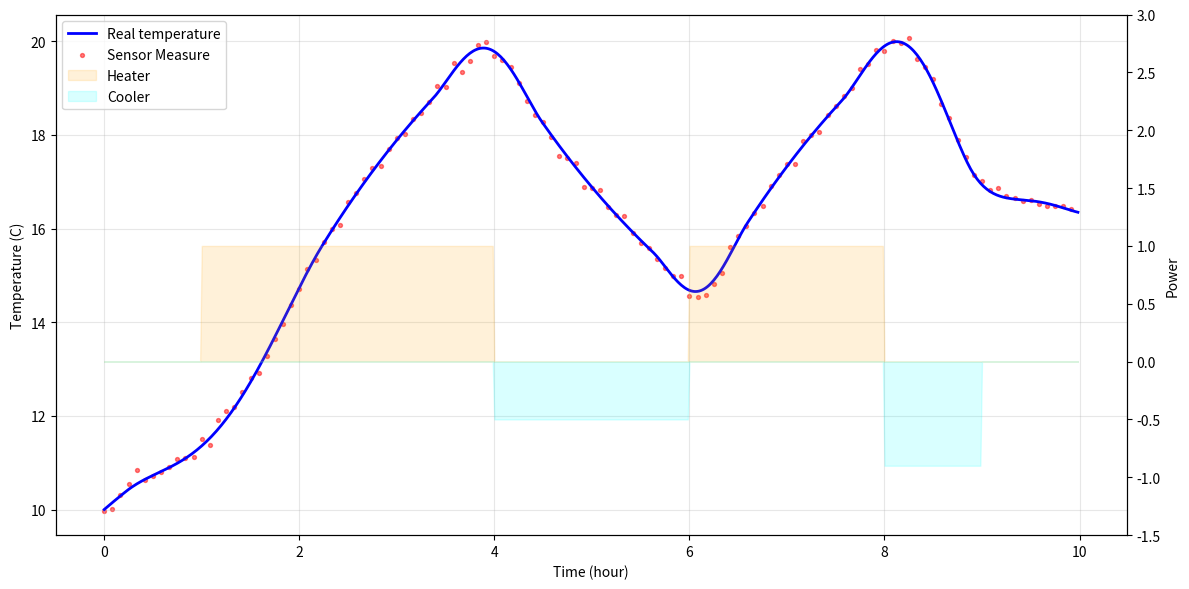

This figure's Python source:
"""
Simulatore di una stanza
"""
import numpy as np
import matplotlib.pyplot as plt
from scipy.integrate import solve_ivp

#Parametri fisici
alpha1 = 0.001
alpha2 = 0.1 # Coefficiente di scambio termico tra la stanza e l'esterno
alpha9 = 0.1 # Efficienza del cooler
T_out = 15  # Temperatura esterna
H_max = 1.0  # Potenza massima del riscaldatore


# Definizione delle azioni (istante, heater (acceso/spento), potenza del cooler (0-9))
actions = [
    (0, False, 0),
    (3600, True, 0),
    (14400, False, 5),
    (21600, True, 0),
    (28800, False, 9),
    (32400, False, 0),
]

def get_cooler_power(t, actions):
    # Dato un tempo t, restituisce la potenza del raffreddatore 
    # guardando l'ultima azione eseguita prima di t
    current_power = 0 # Stato iniziale

    for action_time, heater, cooler in actions:
        if t >= action_time:
            current_power = cooler
        else:
            break

    return alpha9 * current_power

def get_heater_power(t, actions):
    # Dato un tempo t, restituisce la potenza del riscaldatore
    # guardando l'ultima azione eseguita prima di t
    current_state = False # Stato iniziale

    for action_time, heater, cooler in actions:
        if t >= action_time:
            current_state = heater
        else:
            break

    return H_max if current_state else 0.0

# Equazione differenziale
def deriv(t, y):
    T = y[0] # Temperatura corrente
    H = get_heater_power(t, actions) # Potenza del riscaldatore al tempo t
    C = get_cooler_power(t, actions) # Potenza del cooler al tempo t
    dTdt = alpha1 * (alpha2 * (T_out - T) + H - C) # Cambiamenti di gradi al secondo in questo istante

    return [dTdt]

#Condizioni iniziali
T_initial = 10.0 
# Intervallo di tempo
t_start = 0
t_end = 36000
t_eval = np.arange(t_start, t_end, 60) # Punti in cui si vuole conoscere la temperatura (ogni 60 secondi)

# Integrazione della derivata con solve_ivp
solution = solve_ivp(
    fun = deriv, # Funzione che calcola le derivate
    t_span = [t_start, t_end], # Intervallo di tempo
    y0 = [T_initial], 
    t_eval = t_eval,
    method = 'RK45'
)

times = solution.t  # Array dei tempi
temperature = solution.y[0]  # Array delle temperature

# Aggiunta del rumore
sigma = 0.1
measured_temperatures = temperature + np.random.normal(0, sigma, size = len(temperature))

# Restituisce la potenza del riscaldatore ad ogni momento
heater_state = np.array([get_heater_power(t, actions) for t in times])
cooler_state = np.array([get_cooler_power(t, actions) for t in times])

hour = times / 3600

# Stampa
time_step = np.arange(t_start, t_end + 1, 1800)
print(f"{'Hour':>6} | {'T real':>10} | {'T Measured':>10} | {'Heater':>12} | {'Cooler':>10}")

for t_step in time_step:
    idx = np.argmin(np.abs(times - t_step))
    hour_stamp = t_step / 3600
    T_real = temperature[idx]
    T_measured = measured_temperatures[idx]
    heater = "ON" if get_heater_power(t_step, actions) > 0 else "OFF"
    cooler_val = get_cooler_power(t_step, actions) / alpha9
    print(f"{hour_stamp:5.1f}h | {T_real:9.4f} C | {T_measured:9.4f} C | {heater:>12} | {cooler_val:>8.0f}/9")

print(f"Final real temperature: {temperature[-1]:.4f} C")

# Grafico
fig, ax1 = plt.subplots(figsize=(12,6))
 
# Temperature 
ax1.plot(hour, temperature, 'b-', linewidth=2, label='Real temperature')
ax1.scatter(hour[::5], measured_temperatures[::5], c='red', s=8, alpha=0.5, label='Sensor Measure')
ax1.set_ylabel('Temperature (C)')
ax1.set_xlabel('Time (hour)')
ax1.tick_params(axis='y')
ax1.grid(True, alpha=0.3)
 
# Attuatori 
ax2 = ax1.twinx()
ax2.fill_between(hour, 0, heater_state, alpha=0.15, color='orange', label='Heater')
ax2.fill_between(hour, 0, -cooler_state, alpha=0.15, color='cyan', label='Cooler')
ax2.set_ylabel('Power')
ax1.tick_params(axis='y')
ax2.set_ylim(-1.5, 3)

lines1, labels1 = ax1.get_legend_handles_labels()
lines2, labels2 = ax2.get_legend_handles_labels()
ax1.legend(lines1 + lines2, labels1 + labels2, loc='upper left')

plt.tight_layout()
plt.show()
